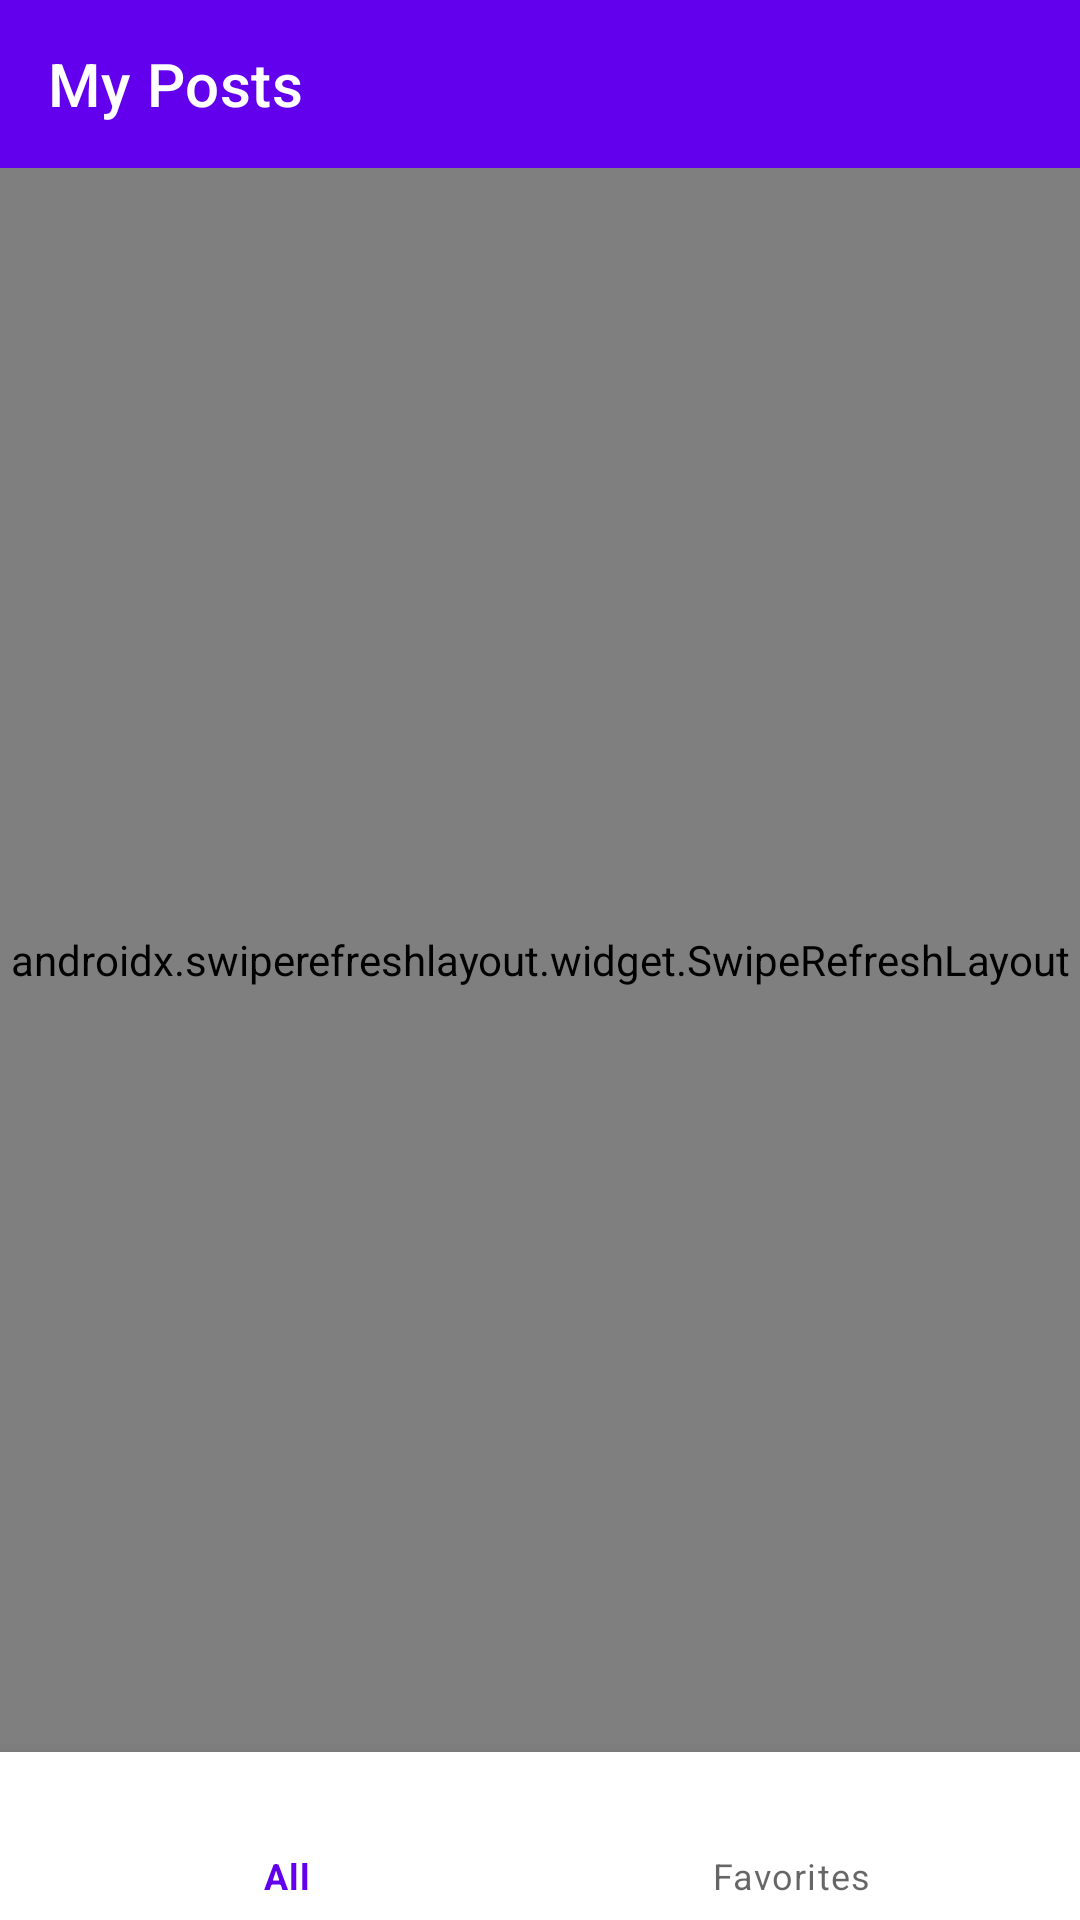

Layout XML and referenced resources for this Android screen:
<!-- AndroidManifest.xml: application theme AppTheme -->
<!-- res/layout/posts_fragment.xml -->
<?xml version="1.0" encoding="utf-8"?>
<LinearLayout xmlns:android="http://schemas.android.com/apk/res/android"
    xmlns:app="http://schemas.android.com/apk/res-auto"
    xmlns:tools="http://schemas.android.com/tools"
    android:layout_width="match_parent"
    android:layout_height="match_parent"
    android:orientation="vertical"
    tools:context=".ui.posts.PostsFragment"
    >

    <com.google.android.material.appbar.AppBarLayout
        android:layout_width="match_parent"
        android:layout_height="wrap_content"
        >

        <com.google.android.material.appbar.MaterialToolbar
            android:id="@+id/topAppBar"
            style="@style/Widget.MaterialComponents.Toolbar.Primary"
            android:layout_width="match_parent"
            android:layout_height="?attr/actionBarSize"
            app:title="@string/my_posts"
            />

    </com.google.android.material.appbar.AppBarLayout>

    <TextView
        android:id="@+id/errorMessage"
        android:layout_width="match_parent"
        android:layout_height="wrap_content"
        android:background="@color/design_default_color_error"
        android:ellipsize="end"
        android:gravity="center"
        android:maxLines="4"
        android:padding="8dp"
        android:textColor="@color/design_default_color_on_primary"
        android:textSize="16sp"
        android:visibility="gone"
        tools:text="Something went wrong, really long long error can be here. Please restart your device xD"
        tools:visibility="visible"
        />


    <androidx.swiperefreshlayout.widget.SwipeRefreshLayout
        android:id="@+id/swipeRefreshLayout"
        android:layout_width="match_parent"
        android:layout_height="0dp"
        android:layout_weight="1"
        >

        <androidx.recyclerview.widget.RecyclerView
            android:id="@+id/recycler"
            android:layout_width="match_parent"
            android:layout_height="wrap_content"
            tools:listitem="@layout/item_post"
            />

    </androidx.swiperefreshlayout.widget.SwipeRefreshLayout>

    <com.google.android.material.bottomnavigation.BottomNavigationView
        android:id="@+id/bottomNavigation"
        android:layout_width="match_parent"
        android:layout_height="wrap_content"
        app:menu="@menu/posts_bottom_navigation_menu"
        />

</LinearLayout>
<!-- res/layout/item_post.xml (included above) -->
<?xml version="1.0" encoding="utf-8"?>
<androidx.constraintlayout.widget.ConstraintLayout xmlns:android="http://schemas.android.com/apk/res/android"
    xmlns:app="http://schemas.android.com/apk/res-auto"
    xmlns:tools="http://schemas.android.com/tools"
    android:layout_width="match_parent"
    android:layout_height="wrap_content"
    android:background="?selectableItemBackground"
    >

    <TextView
        android:id="@+id/title"
        style="@style/TextAppearance.MaterialComponents.Headline5"
        android:layout_width="0dp"
        android:layout_height="wrap_content"
        android:layout_marginStart="16dp"
        android:layout_marginEnd="16dp"
        android:ellipsize="end"
        android:lines="1"
        app:layout_constraintBottom_toBottomOf="@+id/favoriteButton"
        app:layout_constraintEnd_toStartOf="@+id/favoriteButton"
        app:layout_constraintStart_toStartOf="parent"
        app:layout_constraintTop_toTopOf="@+id/favoriteButton"
        tools:text="Title fsd fdsa fsad fsad fsd fsd fsda"
        />

    <ImageView
        android:id="@+id/favoriteButton"
        android:layout_width="wrap_content"
        android:layout_height="wrap_content"
        android:layout_marginEnd="16dp"
        android:background="?selectableItemBackgroundBorderless"
        android:minWidth="0dp"
        android:padding="12dp"
        android:src="@drawable/ic_baseline_star_border_24"
        app:layout_constraintEnd_toEndOf="parent"
        app:layout_constraintTop_toTopOf="parent"
        />

    <androidx.constraintlayout.widget.Barrier
        android:id="@+id/topSection"
        android:layout_width="wrap_content"
        android:layout_height="wrap_content"
        app:barrierDirection="bottom"
        app:constraint_referenced_ids="title,favoriteButton"
        />

    <TextView
        android:id="@+id/body"
        style="@style/TextAppearance.MaterialComponents.Body2"
        android:layout_width="0dp"
        android:layout_height="wrap_content"
        android:layout_marginStart="16dp"
        android:layout_marginTop="4dp"
        android:layout_marginEnd="16dp"
        android:layout_marginBottom="8dp"
        android:ellipsize="end"
        android:lines="2"
        app:layout_constraintBottom_toBottomOf="parent"
        app:layout_constraintEnd_toEndOf="parent"
        app:layout_constraintStart_toStartOf="parent"
        app:layout_constraintTop_toBottomOf="@+id/topSection"
        tools:text="@tools:sample/lorem/random"
        />

</androidx.constraintlayout.widget.ConstraintLayout>
<!-- resources referenced by this layout -->
<resources>
  <string name="my_posts">My Posts</string>
  <style name="AppTheme" parent="Theme.MaterialComponents.Light.NoActionBar">
          
          <item name="colorPrimary">@color/colorPrimary</item>
          <item name="colorPrimaryDark">@color/colorPrimaryDark</item>
          <item name="colorAccent">@color/colorAccent</item>
  
          <item name="android:listDivider">@drawable/item_divider</item>
      </style>
  <!-- drawable item_divider (drawable) -->
  <?xml version="1.0" encoding="utf-8"?>
  <shape xmlns:android="http://schemas.android.com/apk/res/android"
      android:shape="rectangle"
      >
      <size
          android:width="1dp"
          android:height="1dp"
          />
      <solid android:color="#CCC" />
  </shape>
  <!-- not gathered from this repository: default colours our renderer supplied (Android Studio template values) -->
  <color name="colorPrimary">#FF6200EE</color>
  <color name="colorPrimaryDark">#FF3700B3</color>
  <color name="colorAccent">#FF03DAC5</color>
</resources>
